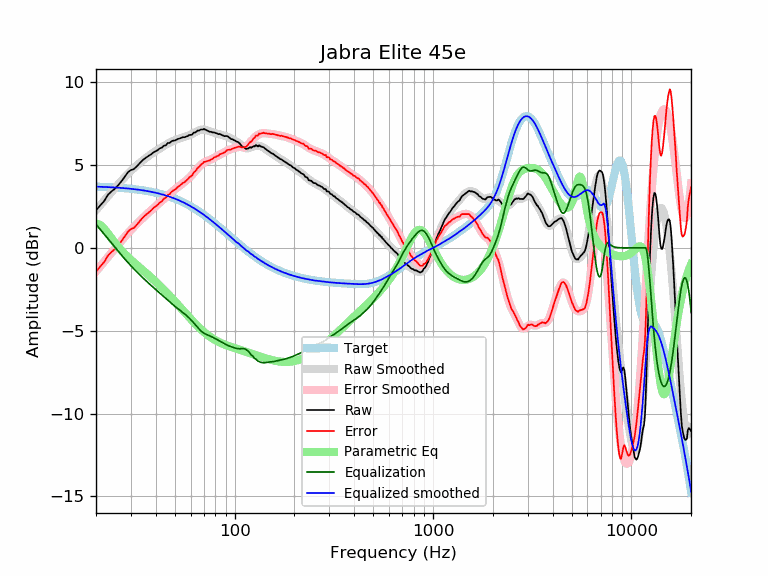

Data behind this chart, as committed beside it:
frequency, raw, error, smoothed, error_smoothed, equalization, parametric_eq, equalized_raw, equalized_smoothed, target
20, 2.26, -1.43, 2.27, -1.42, 1.42, 1.47, 3.69, 3.70, 3.70
21, 2.56, -1.13, 2.57, -1.12, 1.12, 1.39, 3.68, 3.69, 3.69
22, 2.83, -0.85, 2.86, -0.82, 0.82, 1.16, 3.66, 3.68, 3.68
23, 3.21, -0.46, 3.13, -0.54, 0.54, 0.86, 3.75, 3.67, 3.67
24, 3.42, -0.23, 3.39, -0.27, 0.27, 0.56, 3.69, 3.66, 3.66
25, 3.58, -0.06, 3.63, -0.01, 0.01, 0.29, 3.60, 3.65, 3.65
26, 3.81, 0.18, 3.86, 0.23, -0.23, 0.04, 3.58, 3.63, 3.63
27, 4.05, 0.44, 4.08, 0.47, -0.47, -0.18, 3.59, 3.62, 3.62
28, 4.31, 0.71, 4.29, 0.68, -0.68, -0.38, 3.63, 3.60, 3.60
29, 4.57, 0.99, 4.48, 0.89, -0.89, -0.56, 3.68, 3.59, 3.59
30, 4.70, 1.14, 4.65, 1.08, -1.08, -0.72, 3.62, 3.57, 3.57
31, 4.75, 1.20, 4.81, 1.26, -1.26, -0.87, 3.49, 3.55, 3.55
32, 4.90, 1.37, 4.96, 1.43, -1.43, -1.02, 3.47, 3.53, 3.53
33, 5.07, 1.56, 5.10, 1.59, -1.59, -1.16, 3.48, 3.51, 3.51
34, 5.24, 1.76, 5.23, 1.74, -1.74, -1.29, 3.50, 3.49, 3.49
35, 5.37, 1.91, 5.35, 1.89, -1.89, -1.42, 3.49, 3.46, 3.46
36, 5.47, 2.03, 5.46, 2.02, -2.02, -1.55, 3.45, 3.44, 3.44
37, 5.57, 2.16, 5.57, 2.15, -2.15, -1.67, 3.42, 3.41, 3.41
38, 5.65, 2.27, 5.67, 2.28, -2.28, -1.80, 3.37, 3.39, 3.39
39, 5.77, 2.42, 5.76, 2.40, -2.40, -1.92, 3.37, 3.36, 3.36
40, 5.83, 2.50, 5.84, 2.52, -2.52, -2.04, 3.32, 3.33, 3.33
41, 5.91, 2.61, 5.93, 2.63, -2.63, -2.17, 3.28, 3.30, 3.30
42, 6.01, 2.75, 6.01, 2.74, -2.74, -2.29, 3.27, 3.27, 3.27
43, 6.05, 2.82, 6.08, 2.85, -2.85, -2.41, 3.20, 3.23, 3.23
44, 6.17, 2.97, 6.16, 2.96, -2.96, -2.53, 3.22, 3.20, 3.20
45, 6.19, 3.03, 6.23, 3.06, -3.06, -2.65, 3.13, 3.16, 3.16
46, 6.33, 3.21, 6.29, 3.16, -3.16, -2.77, 3.17, 3.13, 3.13
47, 6.33, 3.24, 6.35, 3.26, -3.26, -2.88, 3.07, 3.09, 3.09
48, 6.43, 3.38, 6.41, 3.36, -3.36, -3.00, 3.08, 3.05, 3.05
49, 6.47, 3.46, 6.46, 3.45, -3.45, -3.12, 3.03, 3.01, 3.01
50, 6.48, 3.51, 6.50, 3.53, -3.53, -3.23, 2.95, 2.97, 2.97
51, 6.54, 3.61, 6.54, 3.61, -3.61, -3.35, 2.93, 2.93, 2.93
52, 6.58, 3.70, 6.58, 3.69, -3.69, -3.46, 2.89, 2.89, 2.89
53, 6.61, 3.77, 6.61, 3.77, -3.77, -3.57, 2.84, 2.84, 2.84
54, 6.65, 3.85, 6.64, 3.84, -3.84, -3.68, 2.81, 2.80, 2.80
55, 6.68, 3.93, 6.67, 3.92, -3.92, -3.79, 2.77, 2.75, 2.75
56, 6.68, 3.98, 6.70, 3.99, -3.99, -3.90, 2.69, 2.71, 2.71
57, 6.72, 4.06, 6.73, 4.07, -4.07, -4.00, 2.65, 2.66, 2.66
58, 6.75, 4.14, 6.76, 4.15, -4.15, -4.10, 2.60, 2.61, 2.61
59, 6.81, 4.25, 6.80, 4.23, -4.23, -4.20, 2.58, 2.56, 2.56
60, 6.82, 4.31, 6.84, 4.32, -4.32, -4.29, 2.50, 2.51, 2.51
61, 6.83, 4.37, 6.88, 4.42, -4.42, -4.38, 2.42, 2.46, 2.46
62, 6.95, 4.54, 6.92, 4.51, -4.51, -4.47, 2.44, 2.41, 2.41
63, 6.96, 4.60, 6.97, 4.61, -4.61, -4.56, 2.35, 2.36, 2.36
64, 7.00, 4.69, 7.02, 4.70, -4.70, -4.64, 2.30, 2.31, 2.31
65, 7.08, 4.82, 7.06, 4.80, -4.80, -4.73, 2.28, 2.26, 2.26
66, 7.08, 4.88, 7.09, 4.89, -4.89, -4.80, 2.20, 2.21, 2.21
67, 7.12, 4.97, 7.12, 4.97, -4.97, -4.88, 2.16, 2.15, 2.15
68, 7.15, 5.05, 7.14, 5.04, -5.04, -4.95, 2.12, 2.10, 2.10
69, 7.14, 5.10, 7.14, 5.10, -5.10, -5.02, 2.04, 2.05, 2.05
70, 7.18, 5.19, 7.14, 5.15, -5.15, -5.08, 2.03, 1.99, 1.99
71, 7.14, 5.20, 7.13, 5.19, -5.19, -5.14, 1.95, 1.94, 1.94
72, 7.11, 5.23, 7.11, 5.23, -5.23, -5.20, 1.89, 1.88, 1.88
73, 7.07, 5.24, 7.09, 5.26, -5.26, -5.26, 1.82, 1.83, 1.83
74, 7.04, 5.27, 7.06, 5.28, -5.28, -5.31, 1.76, 1.78, 1.78
75, 7.00, 5.28, 7.03, 5.31, -5.31, -5.36, 1.69, 1.72, 1.72
76, 7.01, 5.35, 7.01, 5.34, -5.34, -5.41, 1.67, 1.67, 1.67
77, 6.97, 5.36, 6.99, 5.38, -5.38, -5.45, 1.60, 1.61, 1.61
78, 6.97, 5.41, 6.97, 5.41, -5.41, -5.49, 1.56, 1.56, 1.56
79, 6.97, 5.47, 6.95, 5.45, -5.45, -5.53, 1.53, 1.50, 1.50
... 553 more rows
